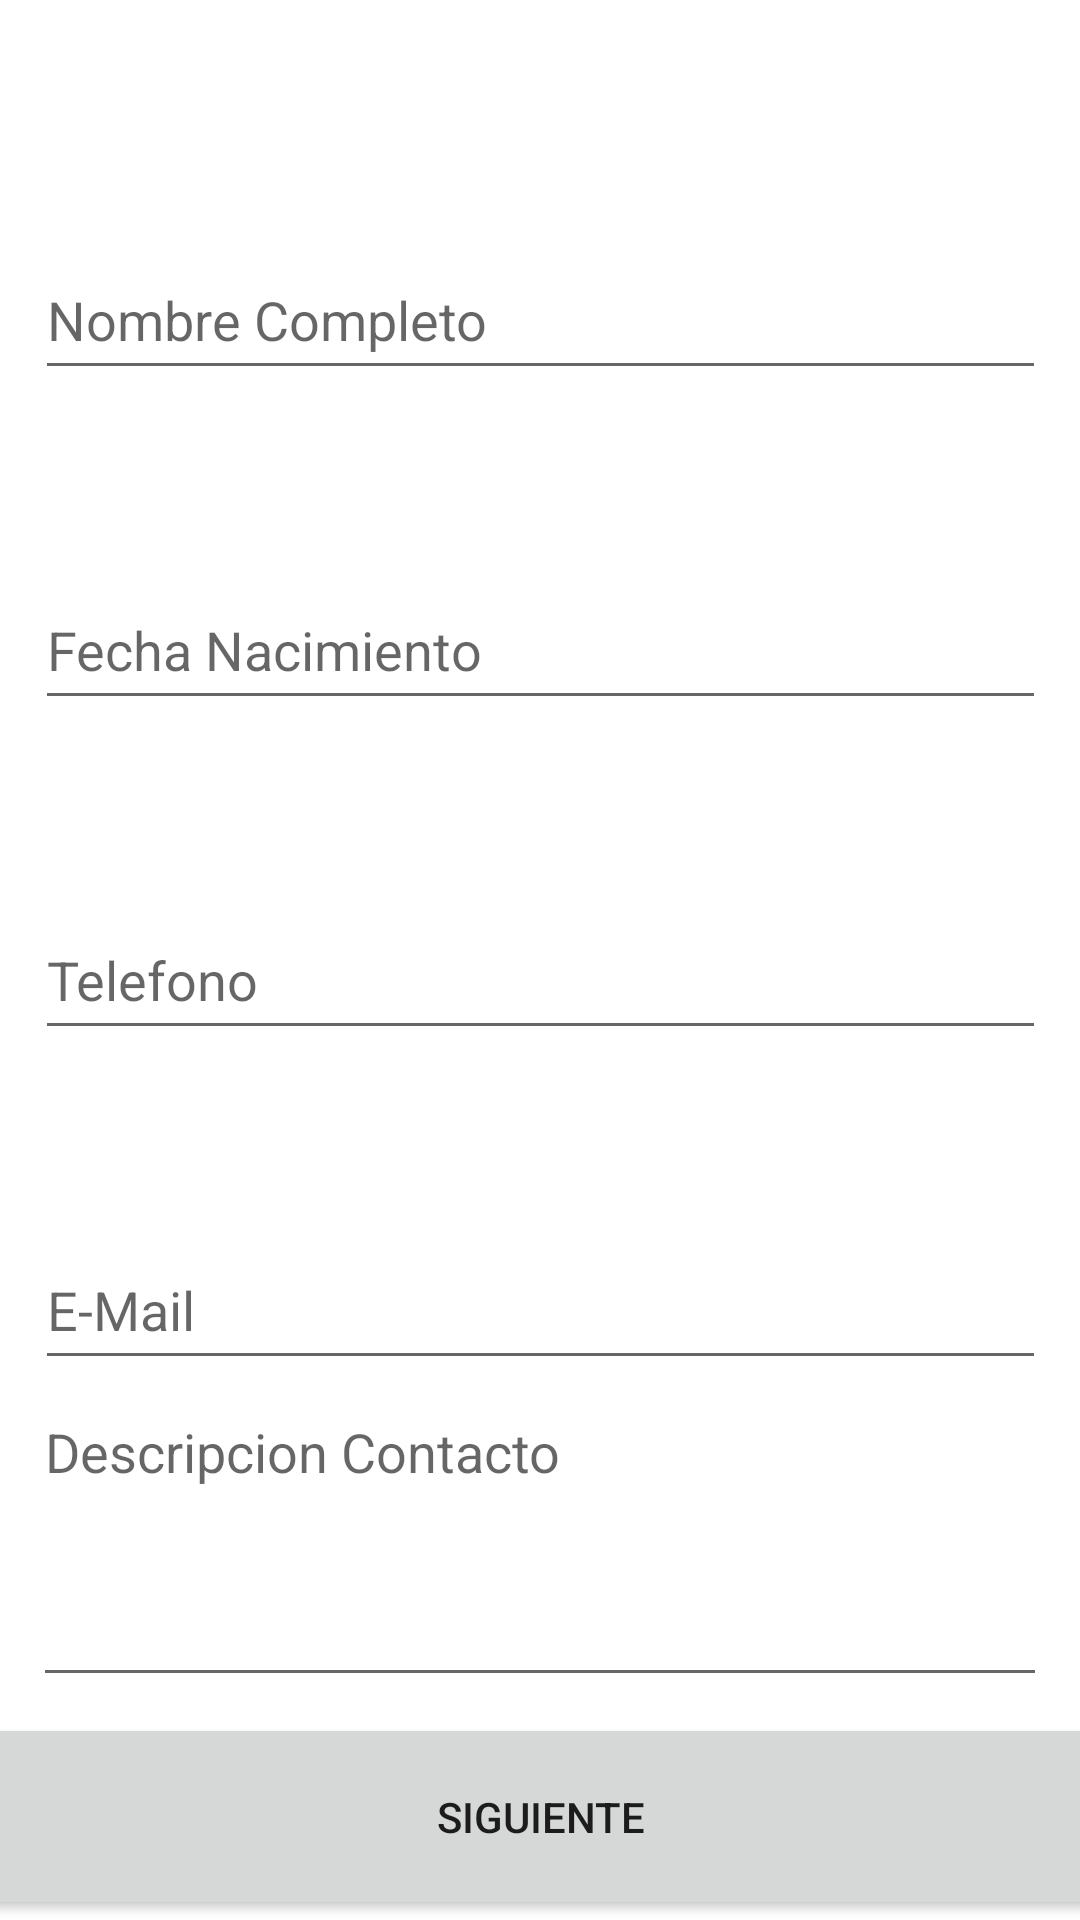

The Android layout XML behind this screen, and the referenced resources:
<!-- AndroidManifest.xml: application theme Theme.MiGente -->
<!-- res/layout/activity_main.xml -->
<?xml version="1.0" encoding="utf-8"?>
<androidx.constraintlayout.widget.ConstraintLayout xmlns:android="http://schemas.android.com/apk/res/android"
    xmlns:app="http://schemas.android.com/apk/res-auto"
    xmlns:tools="http://schemas.android.com/tools"
    android:layout_width="match_parent"
    android:layout_height="match_parent"
    tools:context=".MainActivity">

    <EditText
        android:id="@+id/Txt_Nombre"
        android:layout_width="337dp"
        android:layout_height="50dp"
        android:layout_marginTop="80dp"
        android:autofillHints=""
        android:ems="10"
        android:hint="@string/Nombre"
        android:inputType="textPersonName"
        app:layout_constraintEnd_toEndOf="parent"
        app:layout_constraintStart_toStartOf="parent"
        app:layout_constraintTop_toTopOf="parent" />

    <EditText
        android:id="@+id/TxtFechaNac"
        android:layout_width="337dp"
        android:layout_height="50dp"
        android:layout_marginTop="60dp"
        android:autofillHints=""
        android:ems="10"
        android:hint="@string/FechaNac"
        android:inputType="date"
        android:focusable="false"
        android:clickable="true"
        app:layout_constraintEnd_toEndOf="parent"
        app:layout_constraintStart_toStartOf="parent"
        app:layout_constraintTop_toBottomOf="@+id/Txt_Nombre" />

    <EditText
        android:id="@+id/TxtTelefono"
        android:layout_width="337dp"
        android:layout_height="50dp"
        android:layout_marginTop="60dp"
        android:autofillHints=""
        android:ems="10"
        android:hint="@string/Telefono"
        android:inputType="phone"
        app:layout_constraintEnd_toEndOf="parent"
        app:layout_constraintStart_toStartOf="parent"
        app:layout_constraintTop_toBottomOf="@+id/TxtFechaNac" />

    <EditText
        android:id="@+id/TxtEmail"
        android:layout_width="337dp"
        android:layout_height="50dp"
        android:layout_marginTop="60dp"
        android:autofillHints=""
        android:ems="10"
        android:hint="@string/Email"
        android:inputType="textEmailAddress"
        app:layout_constraintEnd_toEndOf="parent"
        app:layout_constraintStart_toStartOf="parent"
        app:layout_constraintTop_toBottomOf="@+id/TxtTelefono" />

    <EditText
        android:id="@+id/TxtDescripcion"
        android:layout_width="338dp"
        android:layout_height="104dp"
        android:layout_marginBottom="4dp"
        android:autofillHints=""
        android:ems="10"
        android:gravity="start|top"
        android:hint="@string/DescCont"
        android:inputType="textMultiLine"
        app:layout_constraintBottom_toTopOf="@+id/btnSiguiente"
        app:layout_constraintEnd_toEndOf="parent"
        app:layout_constraintStart_toStartOf="parent"
        app:layout_constraintTop_toBottomOf="@+id/TxtEmail"
        app:layout_constraintVertical_bias="0.506" />

    <Button
        android:id="@+id/btnSiguiente"
        android:layout_width="409dp"
        android:layout_height="69dp"
        android:text="@string/Siguiente"
        app:layout_constraintBottom_toBottomOf="parent"
        app:layout_constraintEnd_toEndOf="parent"
        app:layout_constraintStart_toStartOf="parent" />

</androidx.constraintlayout.widget.ConstraintLayout>
<!-- resources referenced by this layout -->
<resources>
  <string name="DescCont">Descripcion Contacto</string>
  <string name="Email">E-Mail</string>
  <string name="FechaNac">Fecha Nacimiento</string>
  <string name="Nombre">Nombre Completo</string>
  <string name="Siguiente">Siguiente</string>
  <string name="Telefono">Telefono</string>
  <style name="Theme.MiGente" parent="Theme.MaterialComponents.DayNight.DarkActionBar">
          
          <item name="colorPrimary">@color/purple_500</item>
          <item name="colorPrimaryVariant">@color/purple_700</item>
          <item name="colorOnPrimary">@color/white</item>
          
          <item name="colorSecondary">@color/teal_200</item>
          <item name="colorSecondaryVariant">@color/teal_700</item>
          <item name="colorOnSecondary">@color/black</item>
          
          <item name="android:statusBarColor" tools:targetApi="l">?attr/colorPrimaryVariant</item>
          
      </style>
  <!-- not gathered from this repository: default colours our renderer supplied (Android Studio template values) -->
  <color name="purple_500">#FF6200EE</color>
  <color name="purple_700">#FF3700B3</color>
  <color name="teal_200">#FF03DAC5</color>
  <color name="teal_700">#FF018786</color>
  <color name="black">#FF000000</color>
  <color name="white">#FFFFFFFF</color>
</resources>
